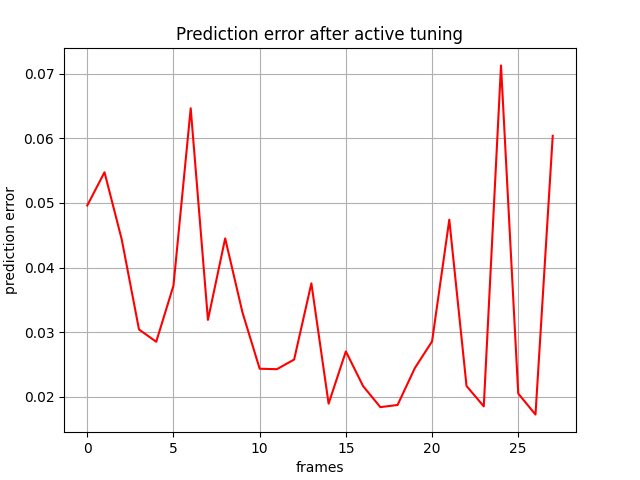

Source data for this figure (header and first rows):
, 0
0, 0.04961
1, 0.05475
2, 0.04435
3, 0.03044
4, 0.02854
5, 0.03722
6, 0.06464
7, 0.03192
8, 0.04452
9, 0.0331
10, 0.02436
11, 0.02429
12, 0.02579
13, 0.03757
14, 0.01896
15, 0.02704
16, 0.02168
17, 0.01842
18, 0.01876
19, 0.02446
20, 0.02859
21, 0.04741
22, 0.0217
23, 0.01854
24, 0.07126
25, 0.02053
26, 0.01728
27, 0.06039
